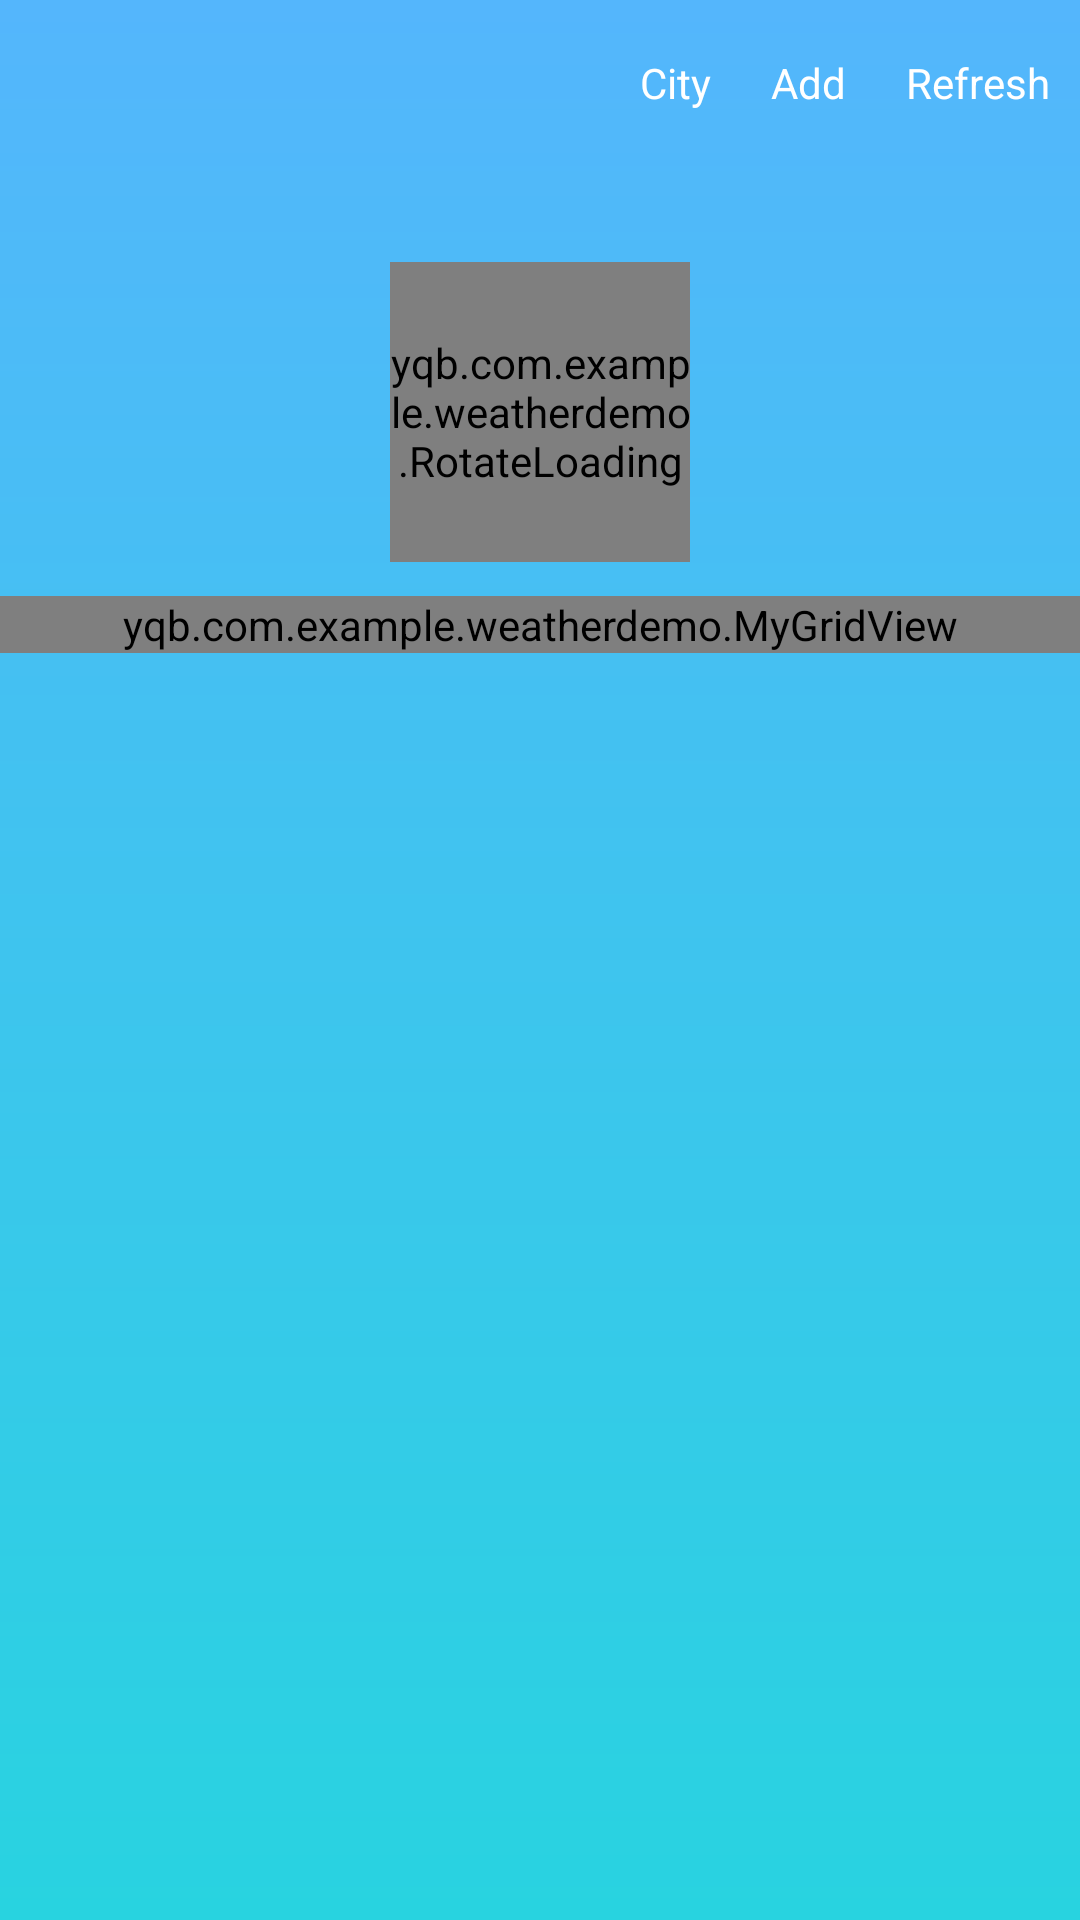

Here is an Android app screen rendered from its layout file. Give the layout XML and the strings, colors and styles it references.
<!-- AndroidManifest.xml: application theme AppTheme -->
<!-- res/layout/activity_main.xml -->
<?xml version="1.0" encoding="utf-8"?>
<LinearLayout xmlns:android="http://schemas.android.com/apk/res/android"
    xmlns:app="http://schemas.android.com/apk/res-auto"
    xmlns:tools="http://schemas.android.com/tools"
    android:layout_width="match_parent"
    android:layout_height="match_parent"
    tools:context=".MainActivity"
    android:background="@drawable/main_bg"
    android:orientation="vertical">

    <LinearLayout
        android:layout_width="match_parent"
        android:layout_height="wrap_content"
        android:background="@color/colorTransparent"
        android:gravity="right"
        android:orientation="horizontal" >

        <TextView
            android:id="@+id/tv_city"
            style="@style/MainHeadText"
            android:text="@string/main_head_city" />

        <TextView
            android:id="@+id/tv_add"
            style="@style/MainHeadText"
            android:text="@string/main_head_add" />

        <TextView
            android:id="@+id/tv_refresh"
            style="@style/MainHeadText"
            android:text="@string/main_head_refresh" />
    </LinearLayout>

    <ScrollView
        android:layout_width="match_parent"
        android:layout_height="0dp"
        android:layout_marginTop="10dp"
        android:layout_weight="1" >

        <FrameLayout
            android:layout_width="match_parent"
            android:layout_height="match_parent" >

            <yqb.com.example.weatherdemo.RotateLoading
                android:layout_marginTop="50px"
                android:layout_marginBottom="50px"
                android:layout_width="100dp"
                android:layout_height="100dp"
                android:id="@+id/rl_load"
                android:layout_gravity="center"/>

            <LinearLayout
                android:layout_width="match_parent"
                android:layout_height="wrap_content"
                android:descendantFocusability="blocksDescendants"
                android:orientation="vertical"
                android:id="@+id/ll_main">

                <TextView
                    android:id="@+id/tv_weather_city"
                    style="@style/MainWeatherText"
                    android:textSize="25sp" />

                <TextView
                    android:id="@+id/tv_weather_time"
                    style="@style/MainWeatherText"
                    android:textSize="16sp" />

                <LinearLayout
                    android:layout_width="match_parent"
                    android:layout_height="wrap_content"
                    android:layout_gravity="center_horizontal"
                    android:gravity="center"
                    android:orientation="horizontal" >

                    <ImageView
                        android:layout_width="wrap_content"
                        android:layout_height="wrap_content"
                        android:layout_marginRight="10dp"
                        android:id="@+id/iv_icon"
                        />

                    <TextView
                        android:id="@+id/tv_weather_temp"
                        style="@style/MainWeatherText"
                        android:textSize="30sp" />
                </LinearLayout>

                <TextView
                    android:id="@+id/tv_weather_detail"
                    style="@style/MainWeatherText"
                    android:textSize="20sp" />

                <TextView
                    android:id="@+id/tv_weather_aqi"
                    style="@style/MainWeatherText"
                    android:textSize="14sp" />

                <yqb.com.example.weatherdemo.WeatherChart
                    android:layout_width="match_parent"
                    android:layout_height="220px"
                    android:layout_marginTop="16dp"
                    android:id="@+id/weather_chart"
                    android:visibility="gone"/>

                <yqb.com.example.weatherdemo.MyGridView
                    android:id="@+id/gv_living_details"
                    android:layout_width="match_parent"
                    android:layout_height="wrap_content"
                    android:numColumns="2" >
                </yqb.com.example.weatherdemo.MyGridView>
            </LinearLayout>
        </FrameLayout>
    </ScrollView>

</LinearLayout>
<!-- resources referenced by this layout -->
<resources>
  <color name="colorTransparent">@android:color/transparent</color>
  <!-- drawable main_bg (drawable) -->
  <?xml version="1.0" encoding="utf-8"?>
  <shape xmlns:android="http://schemas.android.com/apk/res/android"
      android:shape="rectangle">
      <gradient android:startColor="@color/mainColorHead"
          android:endColor="@color/mainColorFoot"
          android:angle="-90"/>
  </shape>
  <string name="main_head_add">Add</string>
  <string name="main_head_city">City</string>
  <string name="main_head_refresh">Refresh</string>
  <style name="MainHeadText">
          <item name="android:layout_width">wrap_content</item>
          <item name="android:layout_height">wrap_content</item>
          <item name="android:textColor">@android:color/white</item>
          <item name="android:textSize">14sp</item>
          <item name="android:layout_marginTop">8dp</item>
          <item name="android:layout_marginRight">0dp</item>
          <item name="android:layout_marginLeft">0dp</item>
          <item name="android:padding">10dp</item>
          <item name="android:focusable">true</item>
          <item name="android:clickable">true</item>
          <item name="android:background">@drawable/text_button_bg</item>
      </style>
  <style name="MainWeatherText">
          <item name="android:layout_width">wrap_content</item>
          <item name="android:layout_height">wrap_content</item>
          <item name="android:textColor">#fff</item>
          <item name="android:layout_gravity">center_horizontal</item>
      </style>
  <style name="AppTheme" parent="Theme.AppCompat.Light.DarkActionBar">
          
          <item name="colorPrimary">@color/colorPrimary</item>
          <item name="colorPrimaryDark">@color/colorPrimaryDark</item>
          <item name="colorAccent">@color/colorAccent</item>
      </style>
  <color name="mainColorHead">#54B6FC</color>
  <color name="mainColorFoot">#28D3E0</color>
  <!-- drawable text_button_bg (drawable) -->
  <?xml version="1.0" encoding="utf-8"?>
  <selector xmlns:android="http://schemas.android.com/apk/res/android" >
      <item android:state_focused="true">
          <shape android:shape="rectangle">
              <stroke android:width="1dp" android:color="#000"></stroke>
          </shape>
      </item>
  
  </selector>
  <color name="colorPrimary">#3F51B5</color>
  <color name="colorPrimaryDark">#303F9F</color>
  <color name="colorAccent">#FF4081</color>
</resources>
